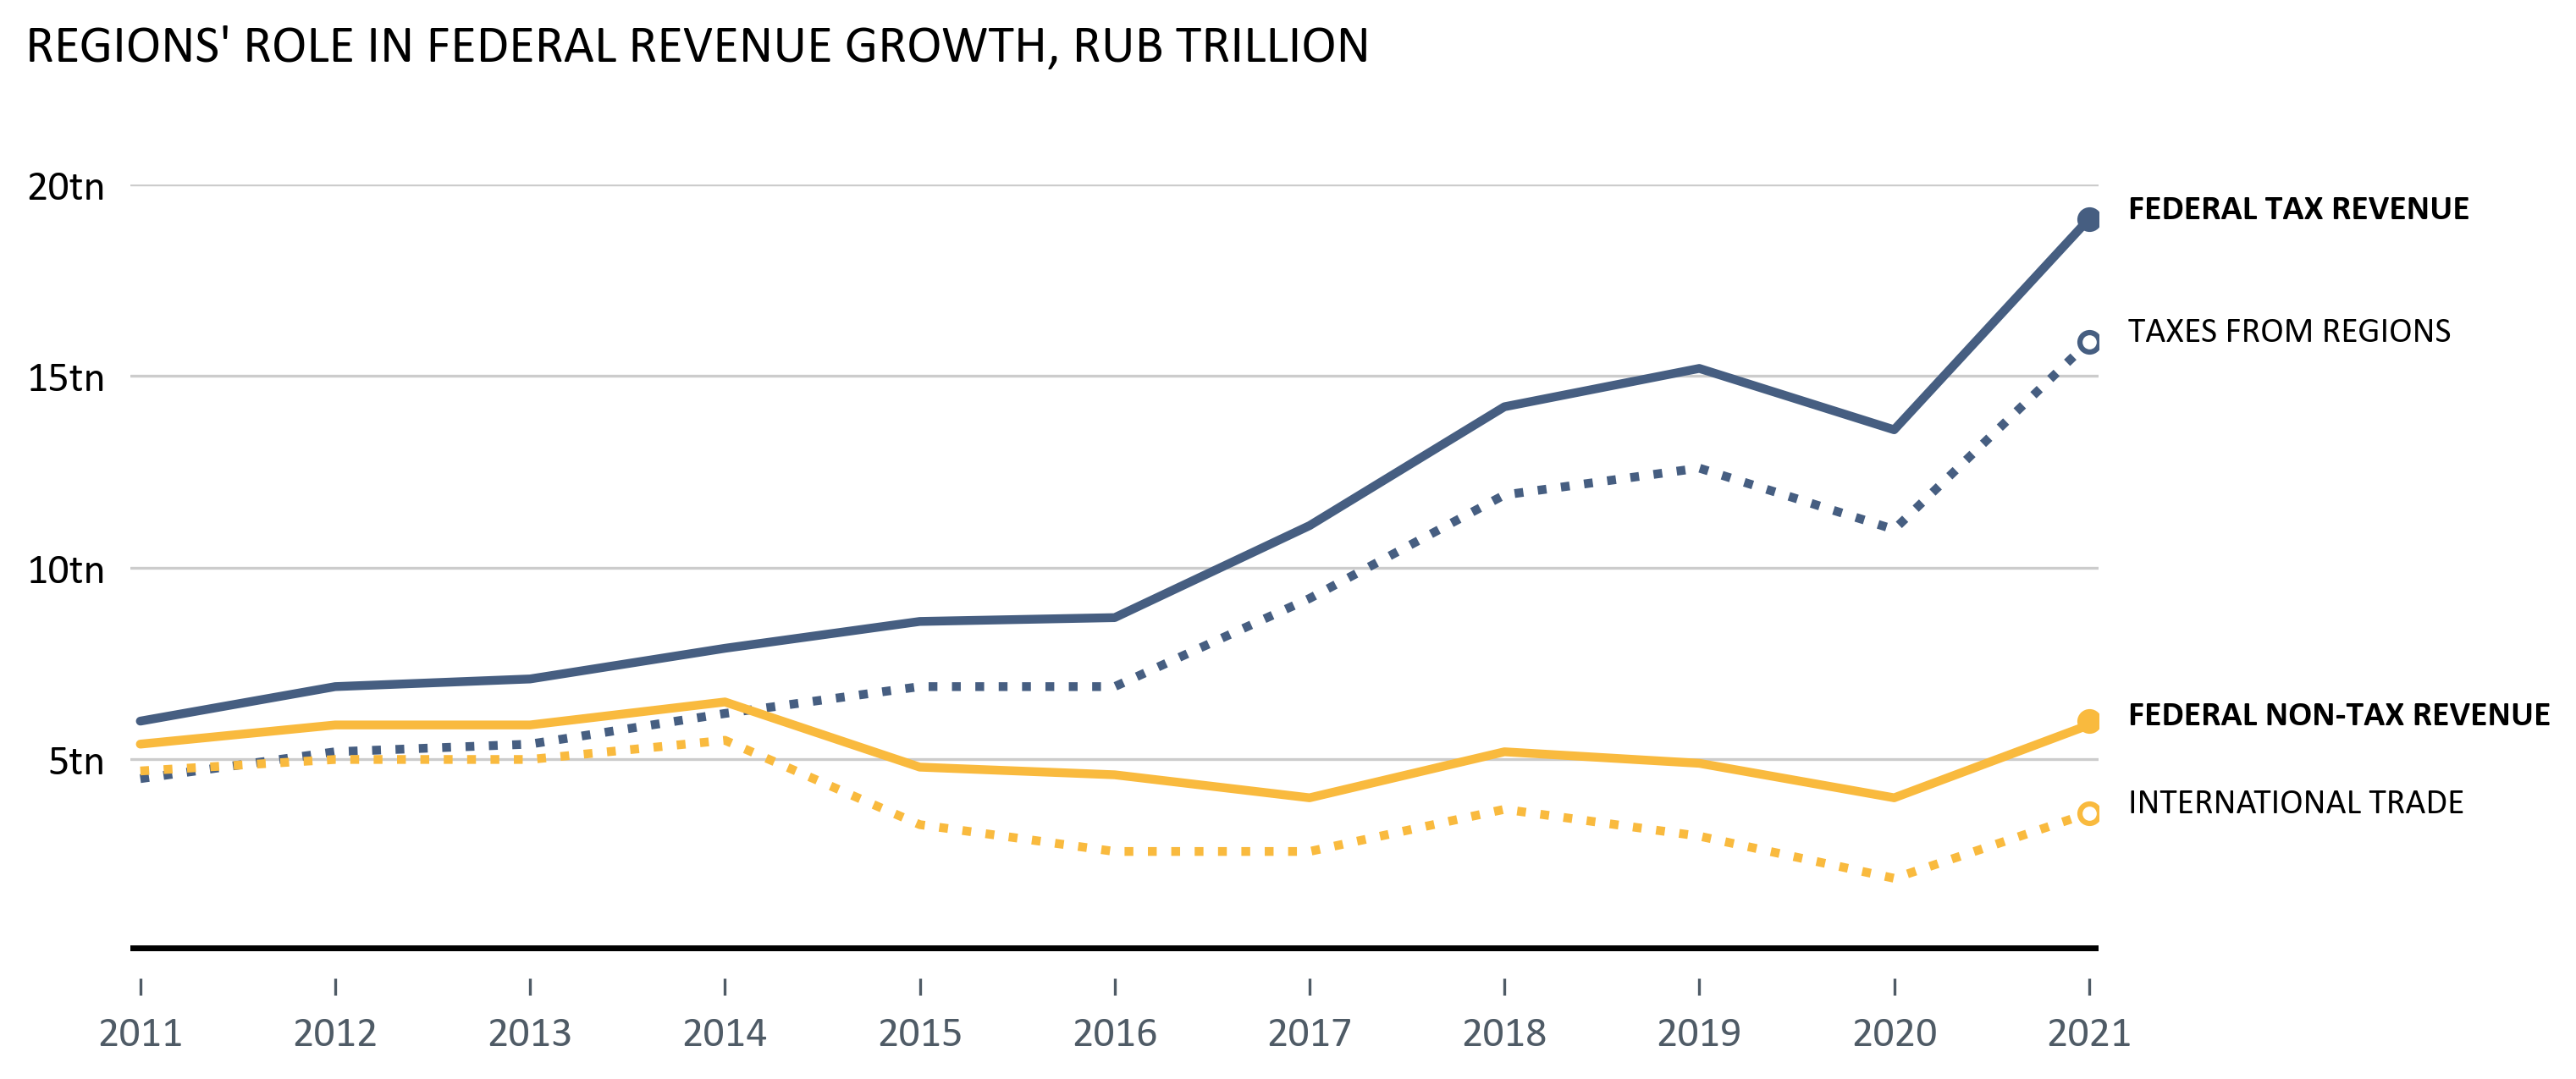

Write the Python code that produced this figure.
# This chart is a cool way to show the growth or fall of some amount that was caused by a certain component. 
# Source: https://www.nytimes.com/2018/11/15/health/ecigarettes-fda-flavors-ban.html 
# Here, we'll use the same design to illustrate the divergence of the two types of federal budget revenue, which was caused by
# the rise in regional tax collection and the fall in international trade revenues in Russia.

# Nothing tricky here except for some small details; just the line charts and markers pointing to the last (current) values
# from these charts, with labels on the ends of each line, beyond the axes.

import pandas as pd
import numpy as np

import matplotlib.pyplot as plt
import matplotlib.markers

import seaborn as sns


# THE DATA ********************************************************************************************************************


df = pd.read_csv('russian_budget_data.csv', index_col=0)

# Extracting the data on total tax and non-tax revenues and their components: the regional taxes and international trade
fedrev_table = df.query(
    '(i1 == 2 & i2 == 2 & i3 == 1 & r3 == 0) | (i1 == 2 & i2 == 1 & r1 == 3 & r2 == 0) |\
    (i1 == 2 & i2 == 2 & i3 == 2 & s1 == 0) | (i1 == 2 & i2 == 2 & r3 == 10 & r4 == 0)').set_index(
    'index')[['year','value']].reset_index().pivot(index='year', columns='index', values='value')

fedrev_table = (fedrev_table/1000000000000).round(1) # -> RUB tn


# THE CHART *******************************************************************************************************************


font = {'fontname':'Calibri'}

xticks = fedrev_table.index # ticklabels: years
x_range = np.arange(len(fedrev_table['tax_to_fed']))
y1 = fedrev_table['tax_to_fed'] # regional taxes to the federal center
y2 = fedrev_table['fed_tax_revenue'] # total federal tax revenues
y3 = fedrev_table['fed_nontax_revenue'] # total federal non-tax revenues
y4 = fedrev_table['international trade revenues'] # federal revenues from international trade

sns.set_style('whitegrid')

fig, ax = plt.subplots(figsize=(10,4))

ax.plot(x_range, y1, color='#465e81', lw=2.5, linestyle=':') # dashed lines for parts
ax.plot(x_range, y2, color='#465e81', lw=2.5) # solid lines for totals
ax.plot(x_range, y4, color='#f9ba3e', lw=2.5, linestyle=':')
ax.plot(x_range, y3, color='#f9ba3e', lw=2.5)
ax.plot(x_range[-1], y1[2021], 'o', markersize=6, color='#465e81') # "empty" markers for parts
ax.plot(x_range[-1], y1[2021], 'o', markersize=3, color='w')
ax.plot(x_range[-1], y2[2021], 'o', markersize=6, color='#465e81') # "solid" markers for totals
ax.plot(x_range[-1], y3[2021]+0.1, 'o', markersize=6, color='#f9ba3e')
ax.plot(x_range[-1], y4[2021], 'o', markersize=6, color='#f9ba3e')
ax.plot(x_range[-1], y4[2021], 'o', markersize=3, color='w')

ax.set_ylim(ymin=0)
ax.set_xlim(xmin=-0.05, xmax=10.05) # set x-max to fit the markers on the graph but to minimize the x-lines length

# Labelling the lines
ax.text(x_range[-1]+0.2, y1[2021], "TAXES FROM REGIONS", color ='k', fontsize=10, **font)
ax.text(x_range[-1]+0.2, y2[2021], "FEDERAL TAX REVENUE", color ='k', fontsize=10, fontweight='bold', **font)
ax.text(x_range[-1]+0.2, y3[2021], "FEDERAL NON-TAX REVENUE", color ='k', fontsize=10, fontweight='bold', **font)
ax.text(x_range[-1]+0.2, y4[2021], "INTERNATIONAL TRADE", color ='k', fontsize=10, **font)

# Grid, ticks, and ticklabels design

ax.xaxis.tick_bottom() # show the ticks

ax.set_xticks(x_range)
ax.set_xticklabels(xticks)
ax.set_yticks([5, 10, 15, 20])
ax.set_yticklabels(['5tn', '10tn', '15tn', '20tn'])

ax.grid(axis='x') # show only horizontal gridlines
sns.despine(left=True, top=True, right=True, bottom=True) # delete all spines

ax.axhline(0, color='k', lw=3.3, linestyle='-') # bold zero line

ax.tick_params(axis='x', colors='#4f5b66', direction='out', length=5) # set ticks to be beyond the axes 
ax.tick_params(axis='y', colors='#4f5b66')

ax.spines['bottom'].set_position(('outward', 10)) # shift the bottom spine lower (to place the ticklabels)
for i in ax.xaxis.get_ticklines(): # ticks: vertical lines
    i.set_marker('|')

for label in ax.get_xticklabels():
    label.set(fontsize=12, color='#4f5b66', **font)
for label in ax.get_yticklabels():
    label.set(fontsize=12, color='k', **font)
    
ax.set_title("REGIONS' ROLE IN FEDERAL REVENUE GROWTH, RUB TRILLION", x=0.63, y=1.18, fontsize=15, color='k',
             ha='right', va='top', **font)

plt.savefig('06_linechart_totals_and_key_parts_nyt.png', dpi=300, bbox_inches='tight')

plt.show() 